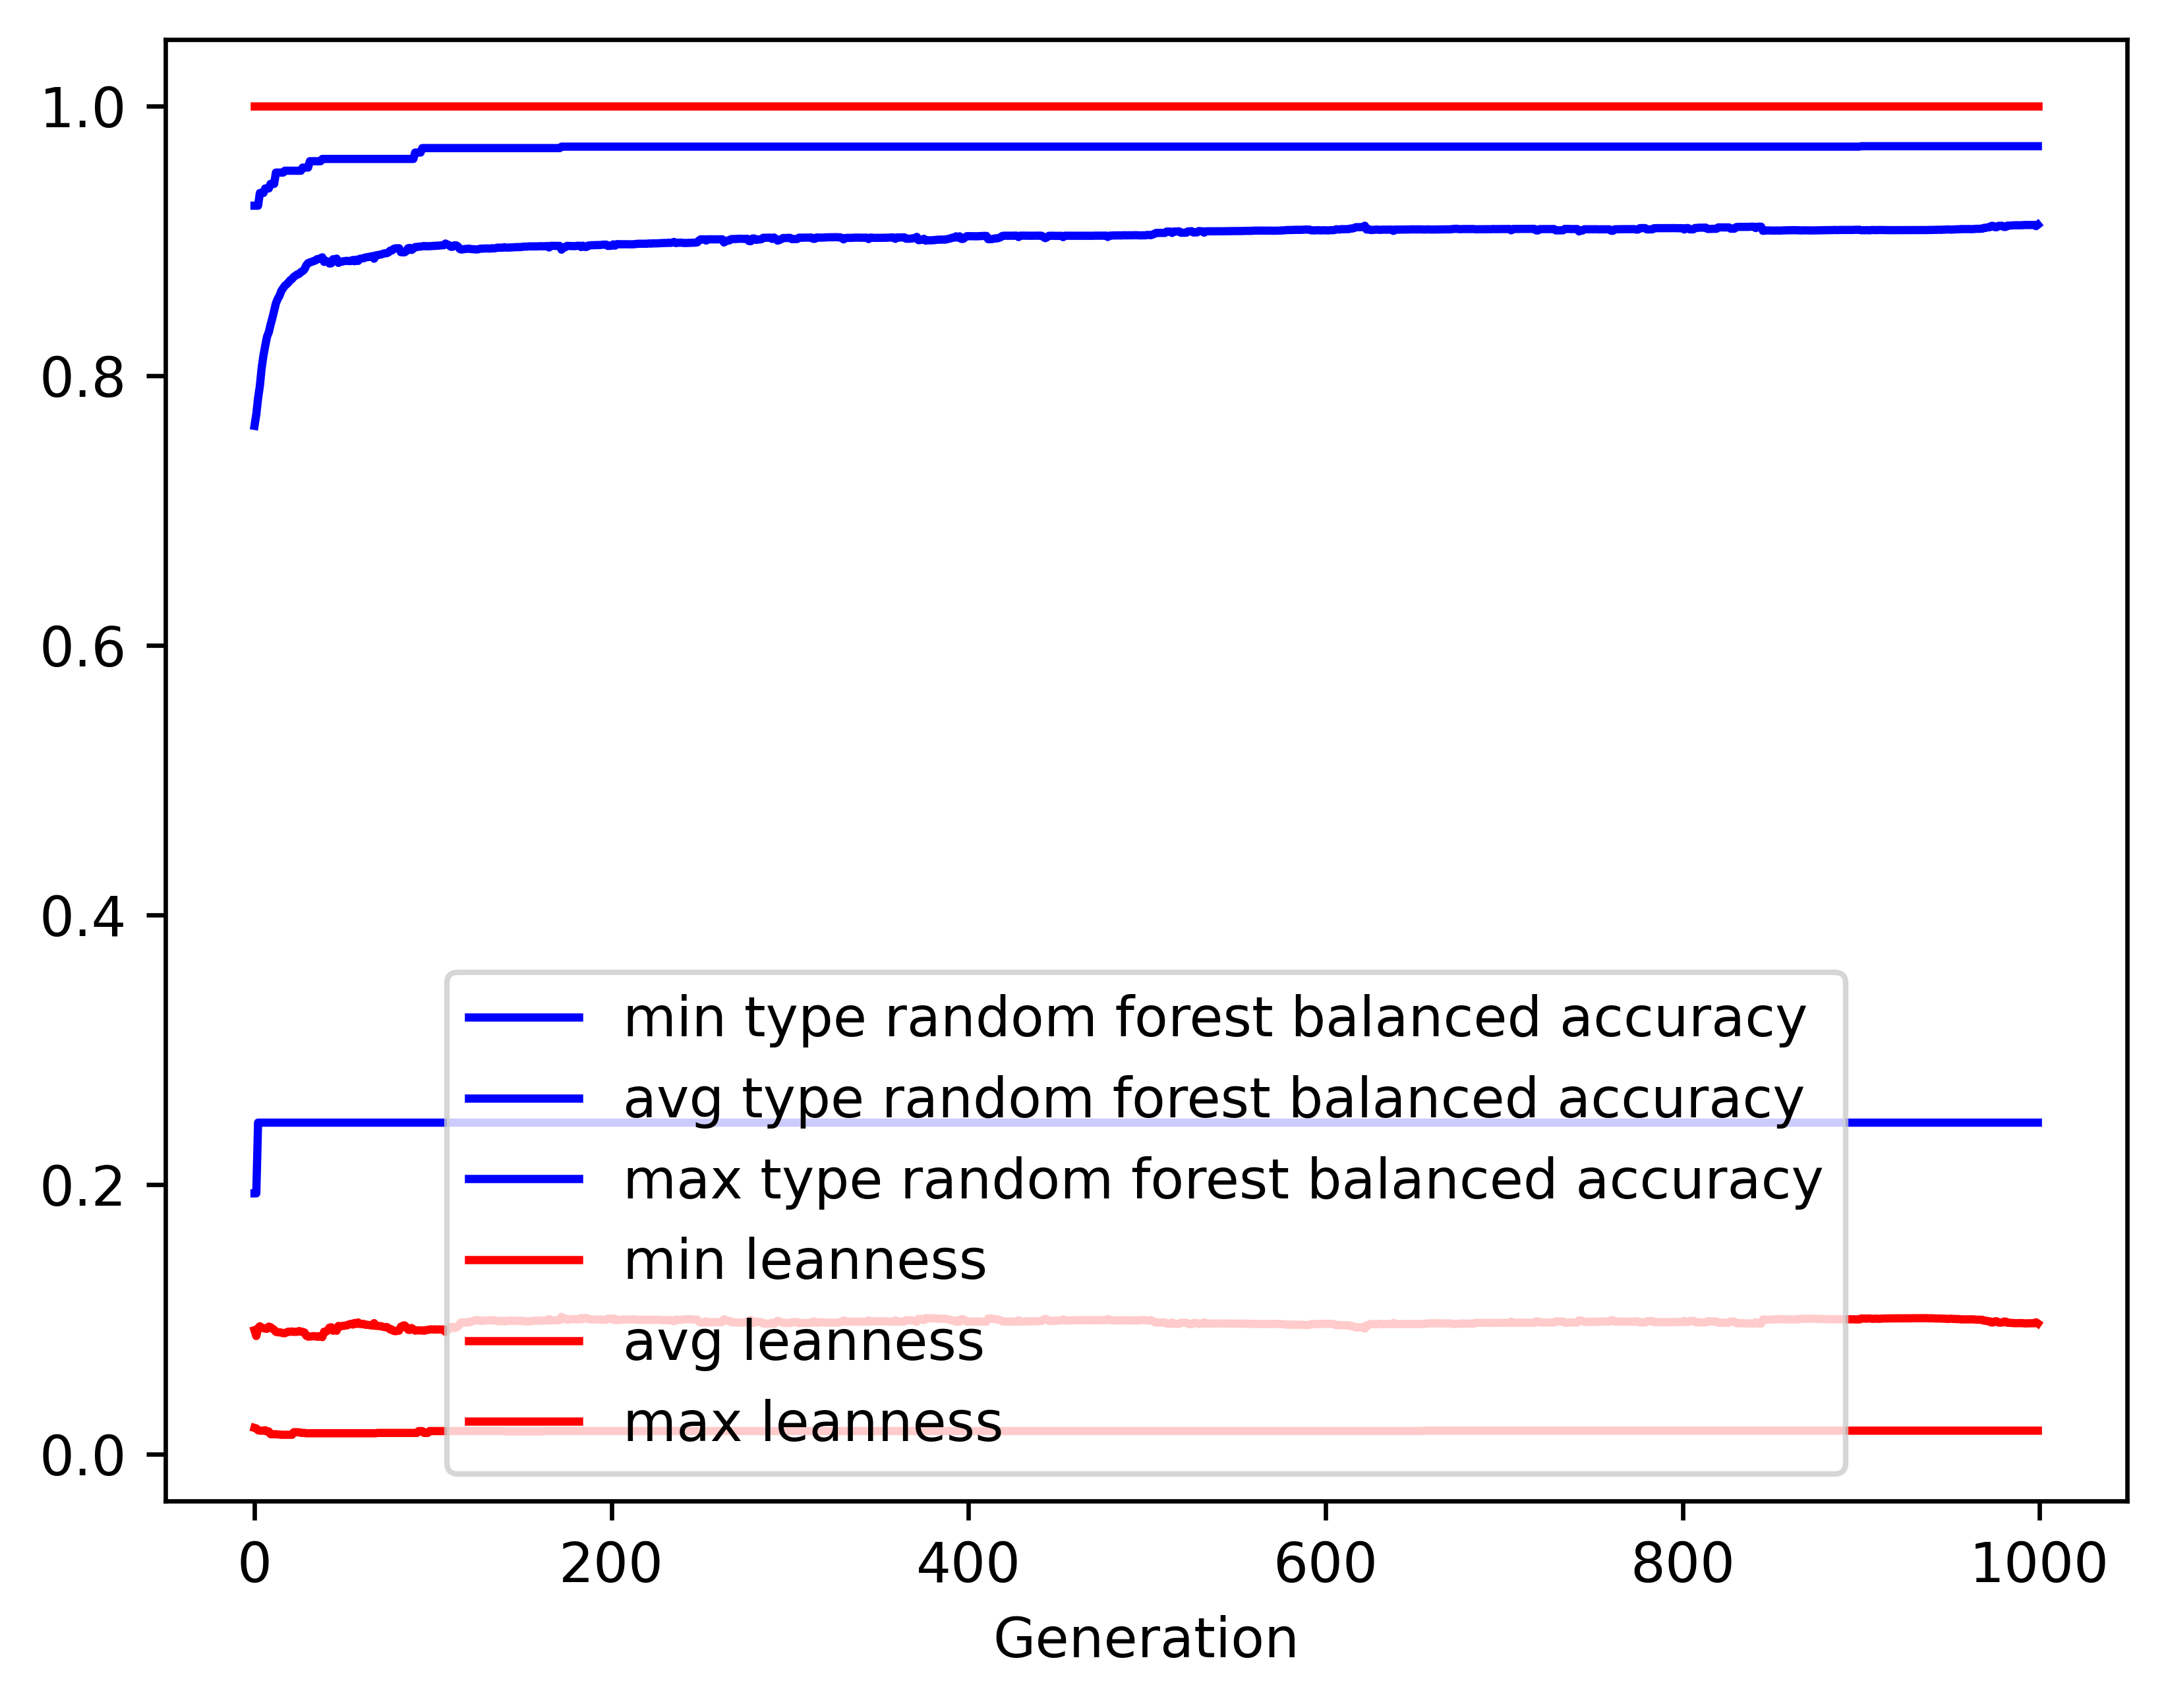

Data behind this chart, as committed beside it:
gen, evals, gen_feats, explored, type random forest balanced accuracy_min, type random forest balanced accuracy_avg, type random forest balanced accuracy_max, type random forest balanced accuracy_std, leanness_min, leanness_avg, leanness_max, leanness_std
0, 500, 385, 385, 0.1935, 0.7627, 0.926, 0.1495, 0.01961, 0.09206, 1.0, 0.1678
1, 512, 617, 622, 0.1935, 0.7712, 0.926, 0.1422, 0.01923, 0.08775, 1.0, 0.1019
2, 500, 684, 871, 0.246, 0.7832, 0.926, 0.1392, 0.01786, 0.09352, 1.0, 0.1109
3, 500, 754, 1134, 0.246, 0.7923, 0.9354, 0.1338, 0.01754, 0.09498, 1.0, 0.1103
4, 500, 703, 1342, 0.246, 0.8056, 0.9354, 0.1299, 0.01754, 0.09379, 1.0, 0.1106
5, 500, 737, 1560, 0.246, 0.8146, 0.9354, 0.1294, 0.01754, 0.09358, 1.0, 0.111
6, 500, 733, 1774, 0.246, 0.822, 0.9387, 0.1251, 0.01786, 0.0932, 1.0, 0.111
7, 500, 767, 1999, 0.246, 0.8287, 0.9387, 0.122, 0.01695, 0.09309, 1.0, 0.111
8, 500, 767, 2191, 0.246, 0.8322, 0.9387, 0.1233, 0.01695, 0.09469, 1.0, 0.1131
9, 500, 781, 2405, 0.246, 0.8377, 0.9421, 0.1178, 0.01493, 0.09426, 1.0, 0.1109
10, 500, 761, 2604, 0.246, 0.8426, 0.9421, 0.1177, 0.01493, 0.09334, 1.0, 0.1113
11, 500, 793, 2810, 0.246, 0.8481, 0.9421, 0.1151, 0.01493, 0.09228, 1.0, 0.1114
12, 500, 799, 3003, 0.246, 0.8536, 0.9505, 0.1124, 0.01493, 0.09085, 1.0, 0.1108
13, 500, 768, 3162, 0.246, 0.8568, 0.9505, 0.1096, 0.01471, 0.0905, 1.0, 0.109
14, 500, 815, 3350, 0.246, 0.8591, 0.9505, 0.1113, 0.01471, 0.09048, 1.0, 0.1109
15, 500, 796, 3524, 0.246, 0.8627, 0.9505, 0.1073, 0.01449, 0.09024, 1.0, 0.1092
16, 500, 796, 3690, 0.246, 0.8647, 0.9505, 0.1073, 0.01449, 0.08985, 1.0, 0.1093
17, 500, 816, 3861, 0.246, 0.8666, 0.9519, 0.1066, 0.01449, 0.08982, 1.0, 0.1093
18, 500, 817, 4039, 0.246, 0.8677, 0.9519, 0.1061, 0.01449, 0.09048, 1.0, 0.109
19, 500, 784, 4203, 0.246, 0.869, 0.9519, 0.1056, 0.01449, 0.09099, 1.0, 0.1091
20, 500, 796, 4379, 0.246, 0.8706, 0.9519, 0.1051, 0.01449, 0.09087, 1.0, 0.109
21, 500, 782, 4550, 0.246, 0.8716, 0.9519, 0.1048, 0.01449, 0.09111, 1.0, 0.109
22, 500, 800, 4702, 0.246, 0.8732, 0.9519, 0.1037, 0.01639, 0.0908, 1.0, 0.1092
23, 500, 814, 4858, 0.246, 0.8741, 0.9519, 0.1033, 0.01639, 0.0909, 1.0, 0.1091
24, 500, 811, 5012, 0.246, 0.875, 0.9519, 0.1028, 0.01639, 0.09088, 1.0, 0.1092
25, 500, 843, 5176, 0.246, 0.8754, 0.9519, 0.1026, 0.01639, 0.09144, 1.0, 0.109
26, 500, 818, 5337, 0.246, 0.8767, 0.9519, 0.1025, 0.01587, 0.09093, 1.0, 0.1093
27, 500, 822, 5507, 0.246, 0.8774, 0.9542, 0.1026, 0.01587, 0.09081, 1.0, 0.1092
28, 500, 790, 5653, 0.246, 0.8788, 0.9542, 0.1024, 0.01587, 0.09038, 1.0, 0.1094
29, 500, 818, 5813, 0.246, 0.8817, 0.9542, 0.101, 0.01562, 0.08798, 1.0, 0.1086
30, 500, 808, 5940, 0.246, 0.8833, 0.9542, 0.0988, 0.01562, 0.08725, 1.0, 0.1071
31, 500, 817, 6067, 0.246, 0.8839, 0.9589, 0.09883, 0.01562, 0.08734, 1.0, 0.107
32, 500, 843, 6221, 0.246, 0.8843, 0.9589, 0.09892, 0.01562, 0.08744, 1.0, 0.107
33, 500, 818, 6352, 0.246, 0.8847, 0.9589, 0.09904, 0.01562, 0.08768, 1.0, 0.1069
34, 500, 831, 6494, 0.246, 0.8853, 0.9589, 0.09915, 0.01562, 0.08755, 1.0, 0.107
35, 500, 817, 6620, 0.246, 0.8863, 0.9589, 0.09918, 0.01562, 0.08717, 1.0, 0.1072
36, 500, 882, 6758, 0.246, 0.8864, 0.9589, 0.09914, 0.01562, 0.08758, 1.0, 0.107
37, 500, 828, 6880, 0.246, 0.887, 0.9589, 0.09929, 0.01562, 0.08725, 1.0, 0.1071
38, 500, 842, 7021, 0.246, 0.8876, 0.9606, 0.09946, 0.01562, 0.08694, 1.0, 0.1072
39, 500, 828, 7152, 0.246, 0.8843, 0.9606, 0.103, 0.01562, 0.09096, 1.0, 0.1092
40, 500, 833, 7259, 0.246, 0.885, 0.9606, 0.1027, 0.01562, 0.09089, 1.0, 0.1092
41, 500, 846, 7405, 0.246, 0.8844, 0.9606, 0.1047, 0.01562, 0.09183, 1.0, 0.1107
42, 500, 866, 7518, 0.246, 0.8831, 0.9606, 0.1059, 0.01562, 0.09395, 1.0, 0.1114
43, 500, 829, 7637, 0.246, 0.8832, 0.9606, 0.1059, 0.01562, 0.09424, 1.0, 0.1113
44, 500, 841, 7749, 0.246, 0.8862, 0.9606, 0.1027, 0.01562, 0.09168, 1.0, 0.1091
45, 500, 857, 7880, 0.246, 0.8855, 0.9606, 0.105, 0.01562, 0.09248, 1.0, 0.1106
46, 500, 832, 7990, 0.246, 0.8867, 0.9606, 0.1027, 0.01562, 0.09162, 1.0, 0.1091
47, 500, 835, 8098, 0.246, 0.8835, 0.9606, 0.1064, 0.01562, 0.09521, 1.0, 0.111
48, 500, 850, 8196, 0.246, 0.8844, 0.9606, 0.1056, 0.01562, 0.0948, 1.0, 0.1111
49, 500, 792, 8284, 0.246, 0.8844, 0.9606, 0.1056, 0.01562, 0.09514, 1.0, 0.111
50, 500, 825, 8379, 0.246, 0.8848, 0.9606, 0.1052, 0.01562, 0.09532, 1.0, 0.1109
51, 500, 837, 8481, 0.246, 0.8849, 0.9606, 0.1053, 0.01562, 0.09556, 1.0, 0.1109
52, 500, 805, 8554, 0.246, 0.885, 0.9606, 0.1053, 0.01562, 0.09569, 1.0, 0.1108
53, 500, 817, 8654, 0.246, 0.8849, 0.9606, 0.1052, 0.01562, 0.09641, 1.0, 0.1106
54, 500, 843, 8743, 0.246, 0.8849, 0.9606, 0.1052, 0.01562, 0.09675, 1.0, 0.1105
55, 500, 831, 8827, 0.246, 0.8857, 0.9606, 0.1052, 0.01562, 0.0962, 1.0, 0.1106
56, 500, 840, 8912, 0.246, 0.8847, 0.9606, 0.1073, 0.01562, 0.0974, 1.0, 0.112
57, 500, 835, 9010, 0.246, 0.8859, 0.9606, 0.1053, 0.01562, 0.09668, 1.0, 0.1105
58, 500, 858, 9107, 0.246, 0.885, 0.9606, 0.1075, 0.01562, 0.09783, 1.0, 0.1121
59, 500, 841, 9199, 0.246, 0.8866, 0.9606, 0.1054, 0.01562, 0.09664, 1.0, 0.1108
... 940 more rows
